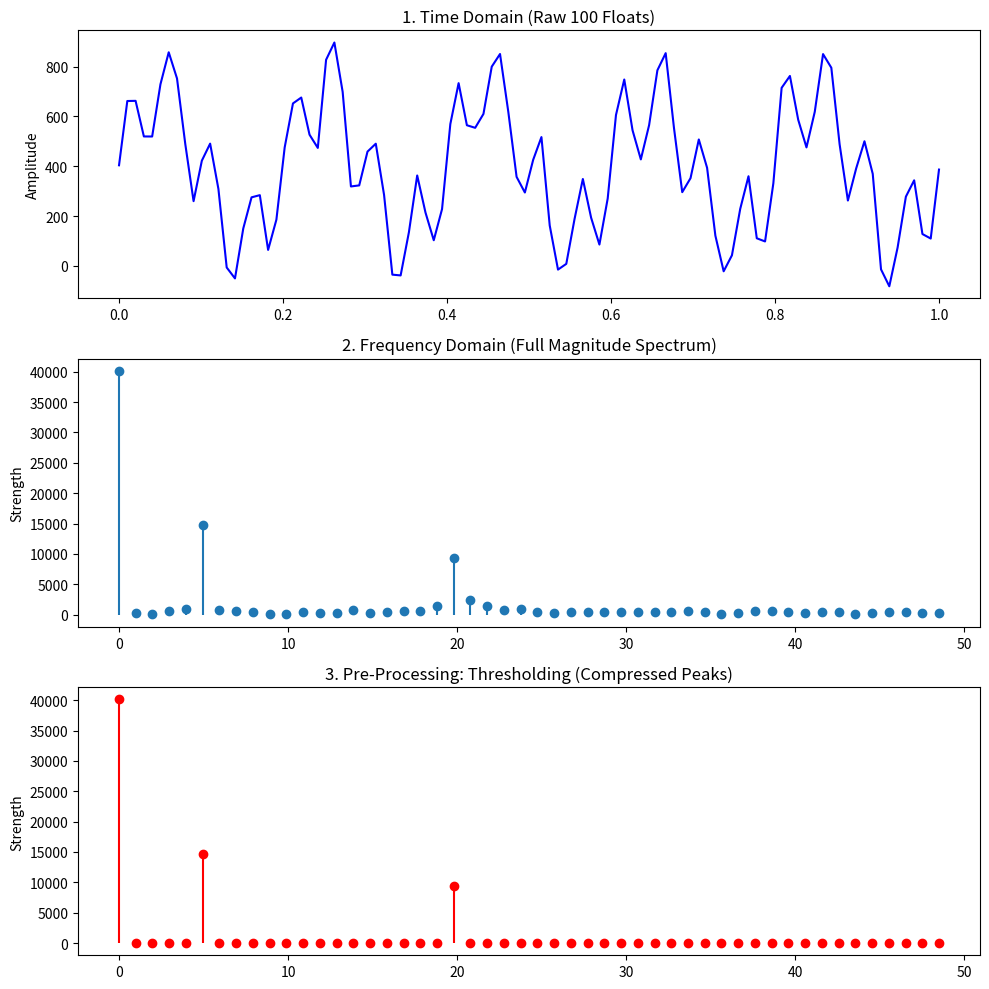

Here is the Python script that generated this plot:
import numpy as np
import matplotlib.pyplot as plt

# 1. SETUP: 100-point signal (Input: 100 Floats)
N = 100
t = np.linspace(0, 1, N)
# Create a signal with two rhythms (5Hz and 20Hz) + random noise
raw_signal = 400 + 300 * np.sin(2 * np.pi * 5 * t) + 200 * np.sin(2 * np.pi * 20 * t)
raw_signal += np.random.normal(0, 30, N)

# 2. THE EVENT: Discrete Fourier Transform (DFT)
f_output = np.fft.fft(raw_signal)
frequencies = np.fft.fftfreq(N, d=t[1]-t[0])
magnitudes = np.abs(f_output) # Convert complex to float magnitude

# 3. VISUALIZATION
fig, (ax1, ax2, ax3) = plt.subplots(3, 1, figsize=(10, 10))

# Plot 1: Time Domain (What you see)
ax1.plot(t, raw_signal, color='blue')
ax1.set_title("1. Time Domain (Raw 100 Floats)")
ax1.set_ylabel("Amplitude")

# Plot 2: Frequency Domain (What the computer detects)
# Only showing the first half (positive frequencies)
half_n = N // 2
ax2.stem(frequencies[:half_n], magnitudes[:half_n], basefmt=" ")
ax2.set_title("2. Frequency Domain (Full Magnitude Spectrum)")
ax2.set_ylabel("Strength")

# Plot 3: Compression (What we keep)
threshold = np.max(magnitudes) * 0.2
compressed = np.where(magnitudes > threshold, magnitudes, 0)
ax3.stem(frequencies[:half_n], compressed[:half_n], linefmt='red', markerfmt='ro', basefmt=" ")
ax3.set_title("3. Pre-Processing: Thresholding (Compressed Peaks)")
ax3.set_ylabel("Strength")

plt.tight_layout()
plt.show()
